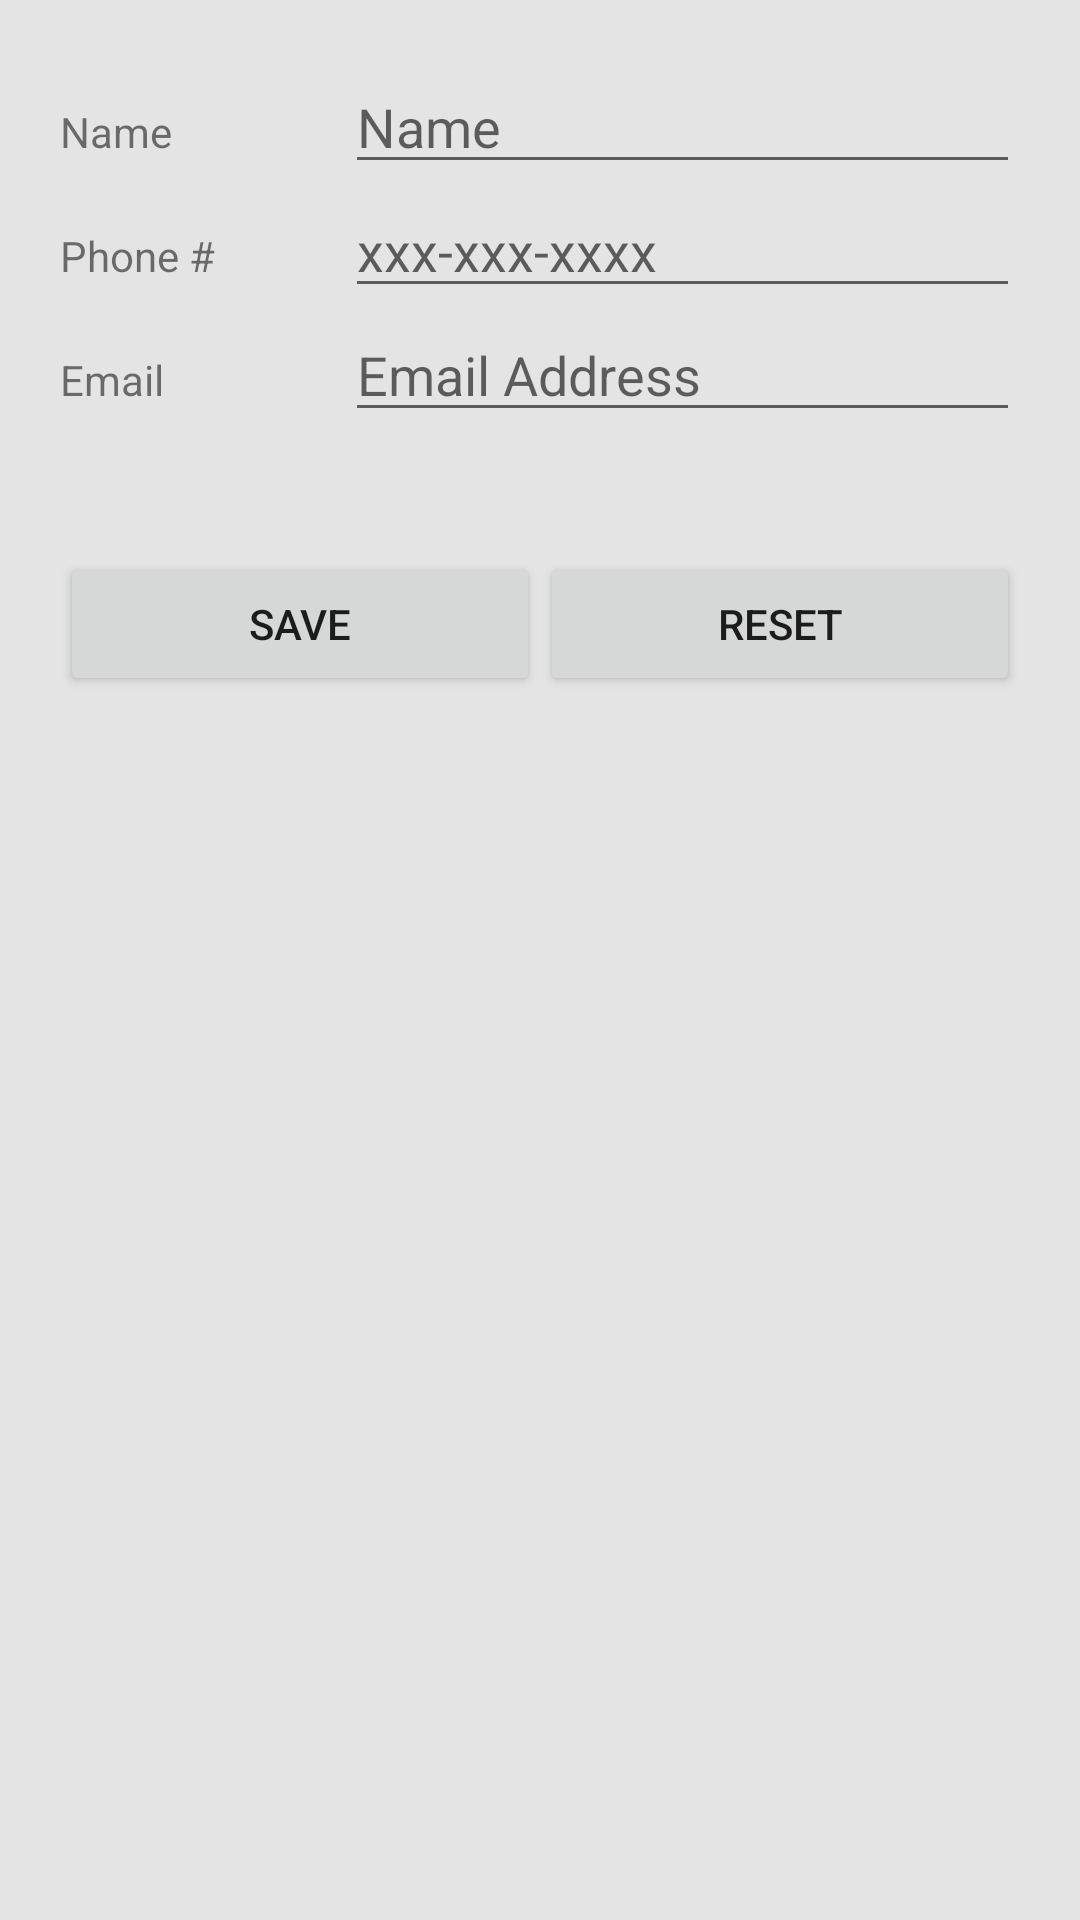

Produce the Android XML layout that renders to this screen, including the resource entries it uses.
<!-- AndroidManifest.xml: activity theme AppTheme -->
<!-- res/layout/activity_add_mentor.xml -->
<?xml version="1.0" encoding="utf-8"?>
<android.support.design.widget.CoordinatorLayout xmlns:android="http://schemas.android.com/apk/res/android"
    xmlns:tools="http://schemas.android.com/tools"
    xmlns:app="http://schemas.android.com/apk/res-auto"
    android:id="@+id/mainLayout"
    android:layout_width="match_parent"
    android:layout_height="match_parent"
    android:background="@color/light_gray"
    android:fitsSystemWindows="true"
    tools:context=".AddMentorActivity">

    <android.support.v4.widget.NestedScrollView
        android:layout_width="match_parent"
        android:layout_height="wrap_content"
        android:fillViewport="true"
        app:layout_behavior="@string/appbar_scrolling_view_behavior">

    <LinearLayout
        android:layout_width="match_parent"
        android:layout_height="wrap_content"
        android:layout_margin="20dp"
        android:orientation="vertical">

        <LinearLayout
            android:layout_width="match_parent"
            android:layout_height="match_parent"
            android:layout_weight="1"
            android:orientation="horizontal">

            <TextView
                android:layout_width="190dp"
                android:layout_height="wrap_content"
                android:layout_weight="1"
                android:labelFor="@+id/nameTextBox"
                android:text="@string/name" />

            <EditText
                android:id="@+id/nameTextBox"
                android:layout_width="match_parent"
                android:layout_height="wrap_content"
                android:layout_weight="1"
                android:ems="10"
                android:hint="@string/name"
                android:inputType="textPersonName" />

        </LinearLayout>

        <LinearLayout
            android:layout_width="match_parent"
            android:layout_height="match_parent"
            android:layout_weight="1"
            android:orientation="horizontal">

            <TextView
                android:layout_width="190dp"
                android:layout_height="wrap_content"
                android:layout_weight="1"
                android:labelFor="@+id/startTextBox"
                android:text="@string/phone" />

            <EditText
                android:id="@+id/phoneTextBox"
                android:layout_width="match_parent"
                android:layout_height="wrap_content"
                android:layout_weight="1"
                android:ems="10"
                android:hint="@string/phone_hint"
                android:inputType="phone" />

        </LinearLayout>

        <LinearLayout
            android:layout_width="match_parent"
            android:layout_height="match_parent"
            android:layout_weight="1"
            android:orientation="horizontal">

            <TextView
                android:layout_width="190dp"
                android:layout_height="wrap_content"
                android:layout_weight="1"
                android:labelFor="@+id/endTextBox"
                android:text="@string/email" />

            <EditText
                android:id="@+id/emailTextBox"
                android:layout_width="match_parent"
                android:layout_height="wrap_content"
                android:layout_weight="1"
                android:ems="10"
                android:hint="@string/email_address"
                android:inputType="textEmailAddress" />

        </LinearLayout>

        <LinearLayout
            android:layout_width="match_parent"
            android:layout_height="match_parent"
            android:layout_marginTop="40dp"
            android:layout_weight="1"
            android:orientation="horizontal">

            <Button
                android:id="@+id/saveButton"
                android:layout_width="wrap_content"
                android:layout_height="wrap_content"
                android:layout_weight="1"
                android:onClick="submitData"
                android:text="@string/save" />

            <Button
                android:id="@+id/resetButton"
                android:layout_width="wrap_content"
                android:layout_height="wrap_content"
                android:layout_weight="1"
                android:onClick="resetForm"
                android:text="@string/reset" />
        </LinearLayout>
    </LinearLayout>

    </android.support.v4.widget.NestedScrollView>
</android.support.design.widget.CoordinatorLayout>
<!-- resources referenced by this layout -->
<resources>
  <color name="light_gray">#E4E4E4</color>
  <string name="email">Email</string>
  <string name="email_address">Email Address</string>
  <string name="name">Name</string>
  <string name="phone">Phone #</string>
  <string name="phone_hint">xxx-xxx-xxxx</string>
  <string name="reset">Reset</string>
  <string name="save">Save</string>
  <style name="AppTheme" parent="Theme.AppCompat.Light.DarkActionBar">
          
          <item name="colorPrimary">@color/colorPrimary</item>
          <item name="colorPrimaryDark">@color/colorPrimaryDark</item>
          <item name="colorAccent">@color/colorAccent</item>
          <item name="android:spinnerStyle">@style/holoSpinner</item>
      </style>
  <color name="colorPrimary">#3f51b5</color>
  <color name="colorPrimaryDark">#303F9F</color>
  <color name="colorAccent">#448AFF</color>
  <style name="holoSpinner" parent="Widget.AppCompat.Spinner.Underlined">
          <item name="android:textSize">16sp</item>
          <item name="android:textColor">#3F51B5</item>
      </style>
</resources>
